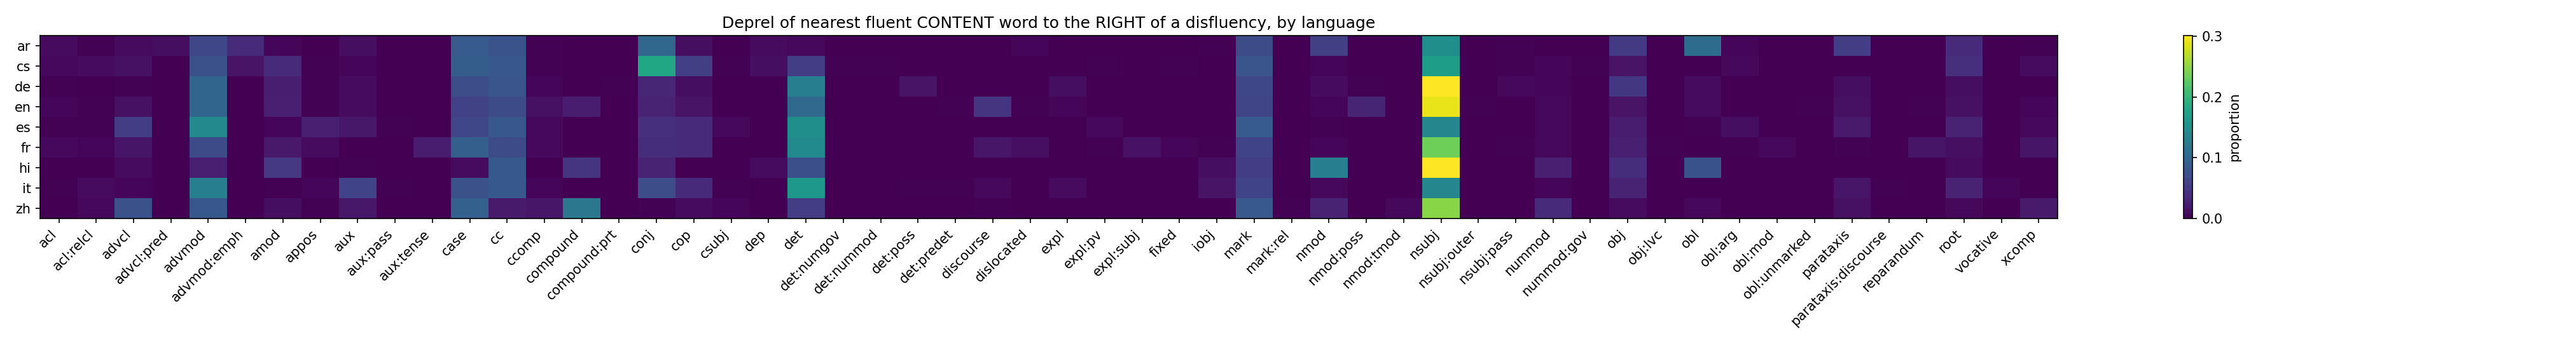

Source data for this figure (header and first rows):
lang, right_deprel, count, total, proportion
ar, nsubj, 68, 452, 0.1504
ar, obl, 48, 452, 0.1062
ar, conj, 45, 452, 0.09956
ar, case, 39, 452, 0.08628
ar, cc, 35, 452, 0.07743
ar, mark, 31, 452, 0.06858
ar, advmod, 29, 452, 0.06416
ar, nmod, 26, 452, 0.05752
ar, parataxis, 25, 452, 0.05531
ar, obj, 23, 452, 0.05088
ar, advmod:emph, 16, 452, 0.0354
ar, root, 16, 452, 0.0354
ar, advcl:pred, 5, 452, 0.01106
ar, aux, 5, 452, 0.01106
ar, cop, 5, 452, 0.01106
ar, acl, 4, 452, 0.00885
ar, advcl, 4, 452, 0.00885
ar, dep, 4, 452, 0.00885
ar, det, 3, 452, 0.006637
ar, amod, 2, 452, 0.004425
ar, dislocated, 2, 452, 0.004425
ar, obl:arg, 2, 452, 0.004425
ar, acl:relcl, 1, 452, 0.002212
ar, ccomp, 1, 452, 0.002212
ar, iobj, 1, 452, 0.002212
ar, nsubj:pass, 1, 452, 0.002212
ar, xcomp, 1, 452, 0.002212
cs, conj, 79, 440, 0.1795
cs, nsubj, 74, 440, 0.1682
cs, case, 39, 440, 0.08864
cs, cc, 36, 440, 0.08182
cs, mark, 35, 440, 0.07955
cs, advmod, 33, 440, 0.075
cs, cop, 25, 440, 0.05682
cs, det, 24, 440, 0.05455
cs, root, 18, 440, 0.04091
cs, amod, 16, 440, 0.03636
cs, advmod:emph, 7, 440, 0.01591
cs, obj, 7, 440, 0.01591
cs, advcl, 6, 440, 0.01364
cs, dep, 5, 440, 0.01136
cs, acl:relcl, 4, 440, 0.009091
cs, xcomp, 4, 440, 0.009091
cs, acl, 3, 440, 0.006818
cs, obl:arg, 3, 440, 0.006818
cs, aux, 2, 440, 0.004545
cs, nmod, 2, 440, 0.004545
cs, nummod, 2, 440, 0.004545
cs, appos, 1, 440, 0.002273
cs, ccomp, 1, 440, 0.002273
cs, csubj, 1, 440, 0.002273
cs, det:numgov, 1, 440, 0.002273
cs, det:nummod, 1, 440, 0.002273
cs, expl:pv, 1, 440, 0.002273
cs, fixed, 1, 440, 0.002273
cs, nsubj:pass, 1, 440, 0.002273
cs, nummod:gov, 1, 440, 0.002273
de, nsubj, 129, 428, 0.3014
de, det, 55, 428, 0.1285
de, advmod, 42, 428, 0.09813
... 184 more rows
